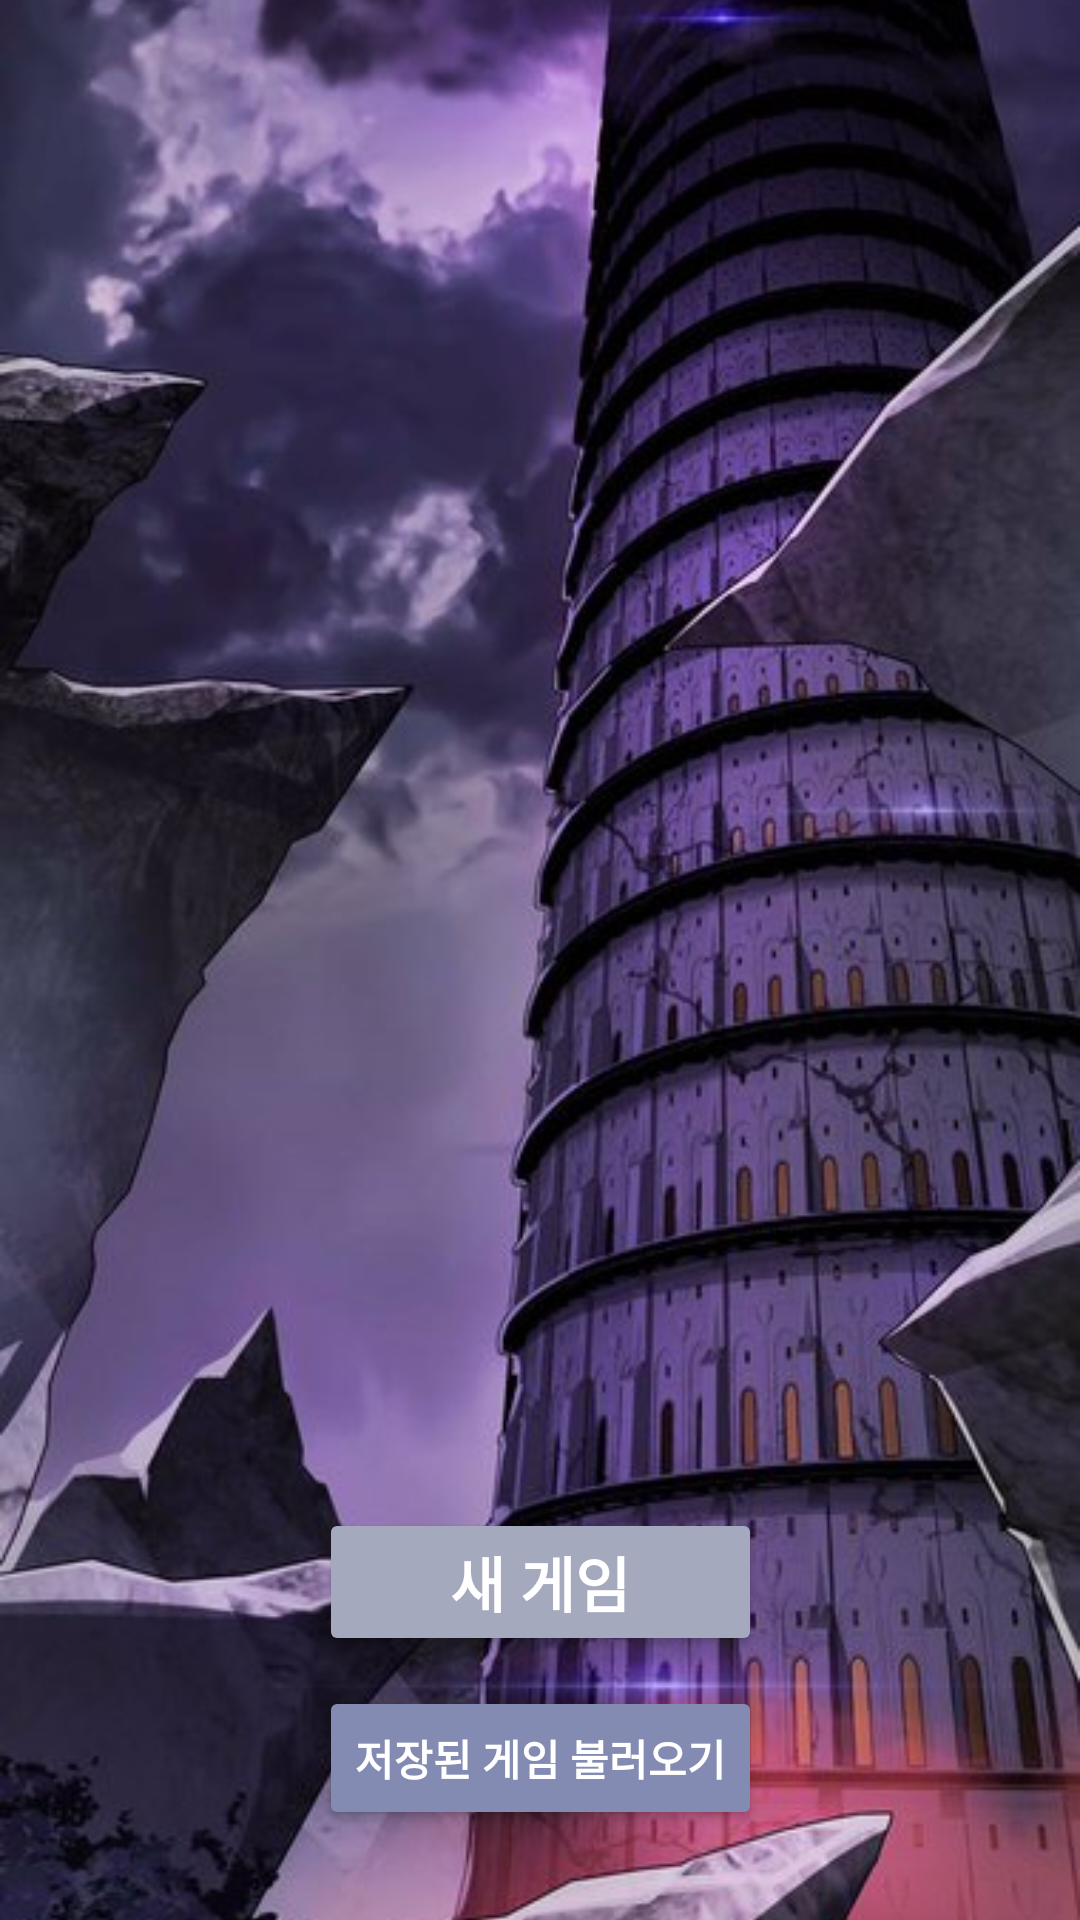

Layout XML and referenced resources for this Android screen:
<!-- AndroidManifest.xml: application theme Theme.AppCompat.DayNight.NoActionBar -->
<!-- res/layout/activity_title.xml -->
<?xml version="1.0" encoding="utf-8"?>
<androidx.constraintlayout.widget.ConstraintLayout xmlns:android="http://schemas.android.com/apk/res/android"
    xmlns:app="http://schemas.android.com/apk/res-auto"
    xmlns:tools="http://schemas.android.com/tools"
    android:layout_width="match_parent"
    android:layout_height="match_parent">

    <ImageView
        android:id="@+id/imageView4"
        android:layout_width="0dp"
        android:layout_height="0dp"
        android:adjustViewBounds="false"
        android:scaleType="centerCrop"
        app:layout_constraintBottom_toBottomOf="parent"
        app:layout_constraintEnd_toEndOf="parent"
        app:layout_constraintHorizontal_bias="0.0"
        app:layout_constraintStart_toStartOf="parent"
        app:layout_constraintTop_toTopOf="parent"
        app:layout_constraintVertical_bias="0.0"
        app:srcCompat="@drawable/intro" />

    <Button
        android:id="@+id/btn_load"
        android:layout_width="wrap_content"
        android:layout_height="wrap_content"
        android:layout_marginBottom="30dp"
        android:backgroundTint="#838BB2"
        android:textColor="@color/white"
        android:text="저장된 게임 불러오기"

        app:layout_constraintBottom_toBottomOf="parent"
        app:layout_constraintEnd_toEndOf="parent"
        app:layout_constraintStart_toStartOf="parent" />

    <Button
        android:id="@+id/btn_new_game"
        android:layout_width="0dp"
        android:layout_height="wrap_content"
        android:layout_marginBottom="10dp"
        android:text="새 게임"
        android:textSize="20sp"
        android:textColor="@color/white"
        android:textStyle="bold"
        android:backgroundTint="#A4A9BD"
        app:layout_constraintBottom_toTopOf="@+id/btn_load"
        app:layout_constraintEnd_toEndOf="@+id/btn_load"
        app:layout_constraintStart_toStartOf="@+id/btn_load" />

</androidx.constraintlayout.widget.ConstraintLayout>
<!-- resources referenced by this layout -->
<resources>
  <color name="white">#FFFFFFFF</color>
  <!-- drawable intro: jpg bitmap (drawable, 83637 bytes) -->
  <style name="Theme.AppCompat.DayNight.NoActionBar" parent="Theme.AppCompat.Light.NoActionBar">
          <item name="fontFamily">@font/font</item>
          <item name="android:textStyle">bold</item>
      </style>
</resources>
